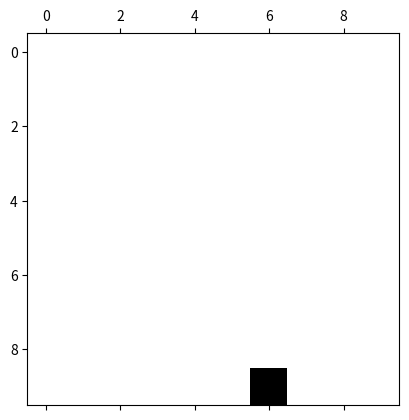

Here is the Python script that generated this plot: (Note: this script raises an exception after producing the figure.)
#!/usr/bin/env python3
# -*- coding: utf-8 -*-
"""
Created on Tue Jan 17 15:14:50 2017

@author: ycanerol


Network simulator in python

Based off of Beggs Plenz 2003 and Beggs Haldemann 2005 papers


"""

import numpy as np
import matplotlib.pyplot as plt
import matplotlib
from matplotlib import colors
from random import shuffle

#Initialization
#Enter and change parameters here

node_nr=100
connections=4   #Defined as C in the paper
sigma=1

#For time iterations
time_steps=200 #How many times we transmit
spont_prob=0.001 #Proabability of  spontaneous activation of connections

#%%
def set_array(node_nr):     #Function to set an array of empty arrays
    a=[[]for a in range(node_nr)]
    return a

#%% Generating the network
nodes=set_array(node_nr)
#Nodes list will contain lists indices of connected nodes to each element

for i in range(node_nr):
    a=list(range(node_nr))
    shuffle(a)
    #We shuffle the index list, the connections of current node will be taken from here
    
    nodes[i]=a[:connections+1]
    #We take one more than needed, in case one of the indices point to the neuron itself
    
    flag=True
    for j in range(connections):
        if nodes[i][j]==i:
            flag=False
            #print("removed {}\n".format(i))
            nodes[i].remove(i)
            #Remove self-connection
    if flag:
        del nodes[i][-1]
        #If we removed no self-connections, delete the extra index at the end.
        
#We established a recurrent network, we need to establish transmission proabability for each connection
flag=True
prob_iteration_count=0
while flag:
    tr_probabilities=set_array(node_nr)
    for i in range(node_nr):
        divider=list(np.sort(np.random.random_sample(connections-1)))
        divider.insert(0,0)
        divider.append(1)
        divider=list(np.multiply(divider,sigma)) #Scale the interval to be the size of sigma
        for k in range(1,len(divider)):
            tr_probabilities[i].append(divider[k]-divider[k-1])
            #The constraint is that for each node sigma_i should be equal to sigma
            #Sums of the probabilities for one node should be sigma
            #For this, we divide the sigma into C parts and use the sizes of the parts as probabilities
    all_less_than1=True
    for i in range(node_nr):
        for k in range(connections):
            if tr_probabilities[i][k]>1:
                all_less_than1=False
    if all_less_than1:
        flag=False
    if prob_iteration_count>10000: #Deals with the case that C and sigma are inappropriate, prevents infinite loop
        raise ValueError('More than 10.000 iterations when setting up probabilities, terminating. There are >1 probabilities.')
        break
    prob_iteration_count+=1
del j,k,a,divider,flag
#The network is set up with required properties at this point

#%% Incorporating time and inputs

outputs=list(np.zeros(node_nr)) #Holds the state of each node.
activated=[]

for t in range(time_steps):
    
    inputs=outputs #The outputs of the previous iteration are inputs of current.
    outputs=list(np.zeros(node_nr)) 
    
    for i in range(node_nr):
        for k in range(connections):
            if np.random.random()<spont_prob:              
                outputs[nodes[i][k]]=1
            elif inputs[i] and np.random.random()<tr_probabilities[i][k]:
                outputs[nodes[i][k]]=1  #No else statement so if the same node was activated 
                                        #by another connection, it will not be changed.
        if outputs[i]:
            #print('t={:3.0f},i={:2.0f}'.format(t,i))
            activated.append([t,i])   
            
    #%% plotting
  
    # split the 1D array into square 2D 
    def split(array, n):
        two_d_array = []
        for i in range(0, len(array), n):
            two_d_array.append(list(array[i:i + n]))
            #print(i)
        
        return list(two_d_array)
        
    network = split(outputs, int(np.sqrt(node_nr)))    
    
    #plot & save img for this round 
    img = plt.matshow(network, cmap="Greys")
       
    plt.savefig('/Users/<user>/Documents/projects/network-sim-pics/'+"{0:0>3}".format(str(t))+'.jpg')
    plt.close()

                
#%% 

def get_avalanches(array):  #Returns sizes of avalanches. Can be modified for time intervals for plotting
    times=[]
    avalanche_sizes=[]
    time_ranges=[]
    
    for i in range(len(array)): #Get activation as an array without duplicates
        if i==0: 
            times.append(array[i][0])  
        elif array[i][0]!=array[i-1][0]:
            times.append(array[i][0])
   
    #Get the time ranges for avalanches
    #Time ranges can later be used for plotting too.        
    first = last = times[0]
    for n in times[1:]:
        if n - 1 == last: # Part of the group, bump the end
            last = n
        else: # Not part of the group, yield current group and start a new
            time_ranges.append([first, last])
            first = last = n
    time_ranges.append([first, last]) # Yield the last group
    
    #Calculate avalanche sizes from time ranges
    for i in time_ranges:
        avalanche_sizes.append(i[1]-i[0]+1)

    return avalanche_sizes    
    
a=get_avalanches(activated)    
print(a)    

     
                
            
        
                
        

        
        
        
        
        
        
        
        
